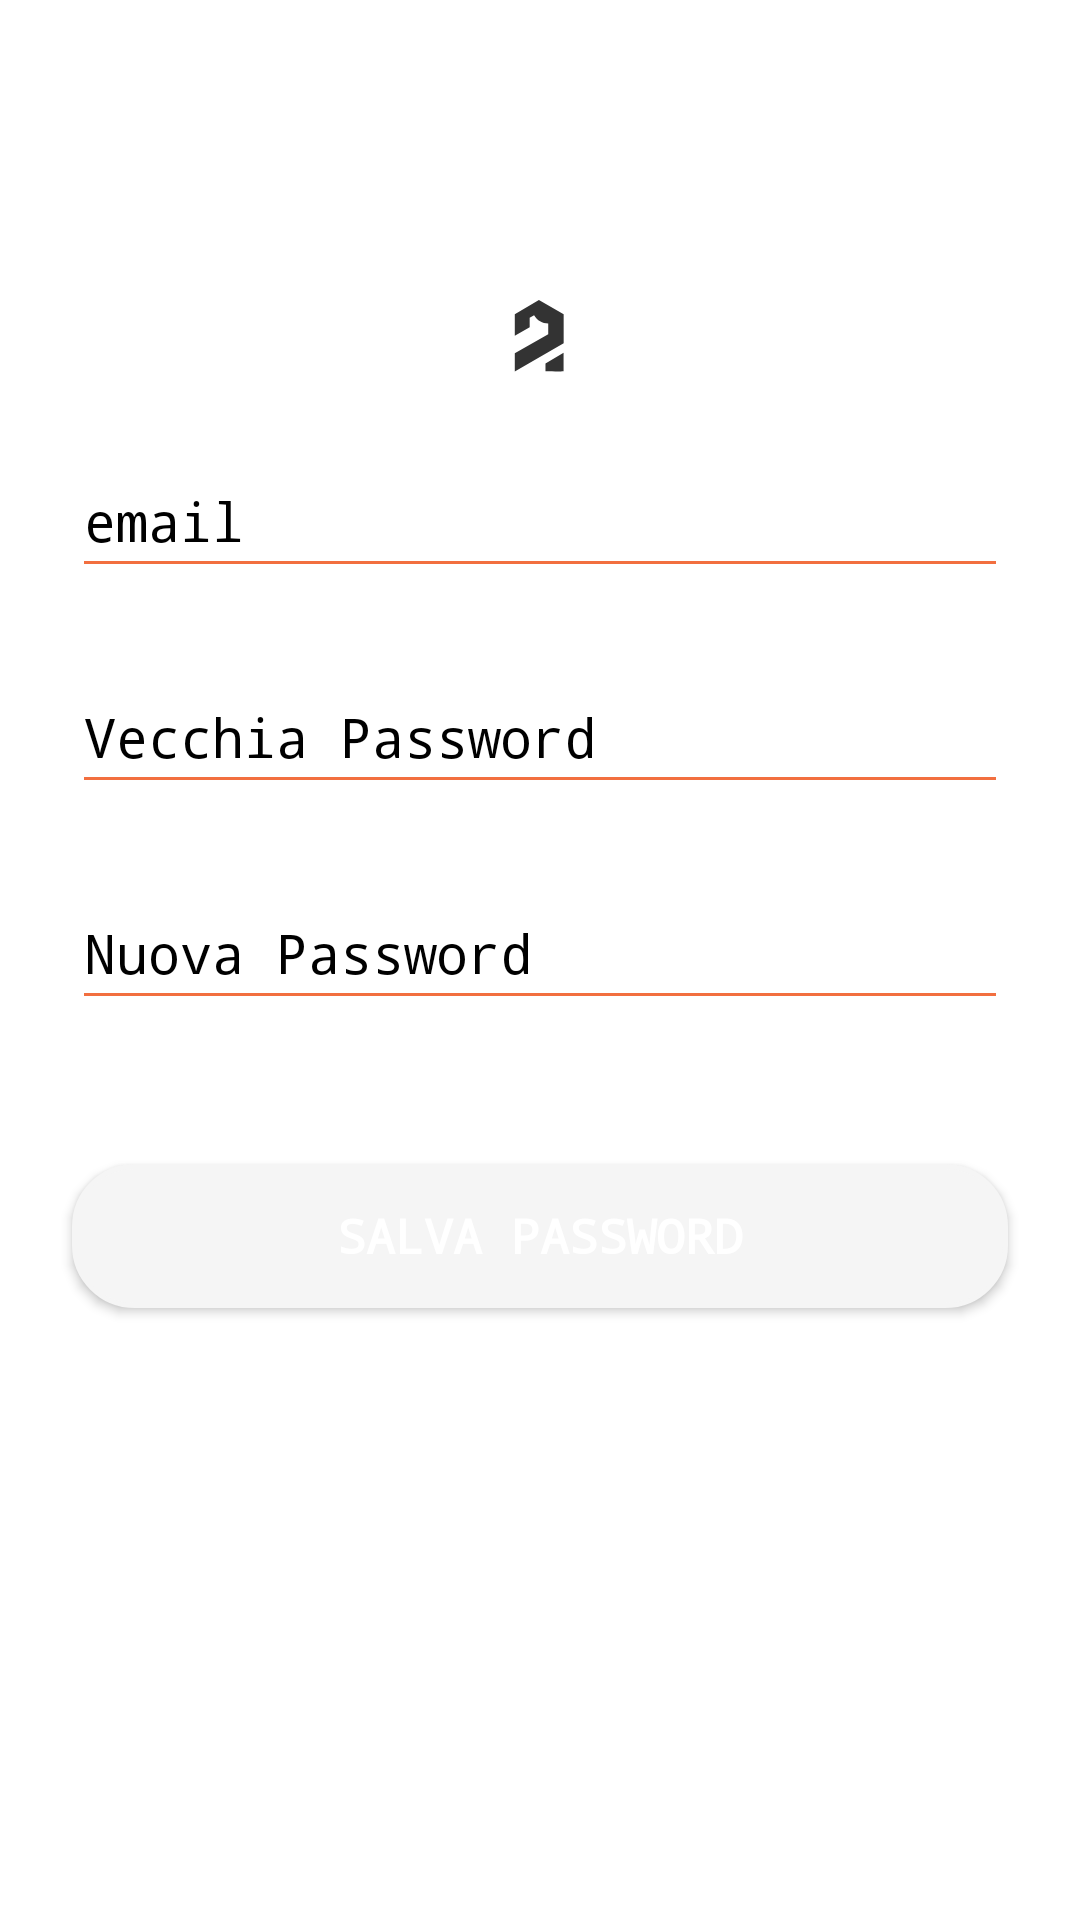

Produce the Android XML layout that renders to this screen, including the resource entries it uses.
<!-- AndroidManifest.xml: application theme Theme.Sneakify -->
<!-- res/layout/fragment_modifica_password.xml -->
<?xml version="1.0" encoding="utf-8"?>
<FrameLayout xmlns:android="http://schemas.android.com/apk/res/android"
    xmlns:tools="http://schemas.android.com/tools"
    android:layout_width="match_parent"
    android:layout_height="match_parent"
    tools:context=".FrontEndUser.ModificaPasswordFragment">

    <LinearLayout
        android:layout_width="match_parent"
        android:layout_height="match_parent"
        android:layout_marginTop="100dp"
        android:orientation="vertical">
        <ImageView
            android:id="@+id/imageView4"
            android:layout_width="match_parent"
            android:layout_height="wrap_content"
            android:src="@drawable/logo" />
        <EditText
            android:id="@+id/etEmailPWS"
            android:layout_width="match_parent"
            android:layout_height="wrap_content"
            android:layout_marginStart="24dp"
            android:layout_marginTop="24dp"
            android:layout_marginEnd="24dp"
            android:backgroundTint="@color/arancio"
            android:ems="10"
            android:fontFamily="monospace"
            android:hint="email"
            android:inputType="textEmailAddress"
            android:minHeight="48dp"
            android:textColor="@color/black"
            android:textColorHint="@color/black" />

        <EditText
            android:id="@+id/etPassLogin"
            android:layout_width="match_parent"
            android:layout_height="wrap_content"
            android:layout_marginStart="24dp"
            android:layout_marginTop="24dp"
            android:layout_marginEnd="24dp"
            android:backgroundTint="@color/arancio"
            android:ems="10"
            android:fontFamily="monospace"
            android:hint="@string/vecchia_password"
            android:inputType="textPassword"
            android:minHeight="48dp"
            android:textColor="@color/black"
            android:textColorHint="@color/black" />

        <EditText
            android:id="@+id/etNuovaPWS"
            android:layout_width="match_parent"
            android:layout_height="wrap_content"
            android:layout_marginStart="24dp"
            android:layout_marginTop="24dp"
            android:layout_marginEnd="24dp"
            android:backgroundTint="@color/arancio"
            android:ems="10"
            android:fontFamily="monospace"
            android:hint="@string/nuova_password"
            android:minHeight="48dp"
            android:textColor="@color/black"
            android:textColorHint="@color/black"
            android:inputType="textPassword" />

        <Button
            android:id="@+id/buttonSavePSW"
            style="@style/Widget.AppCompat.Button.Colored"
            android:layout_width="match_parent"
            android:layout_height="wrap_content"
            android:layout_marginStart="24dp"
            android:layout_marginTop="48dp"
            android:layout_marginEnd="24dp"
            android:background="@drawable/rect_roundend"
            android:backgroundTint="@color/arancio"
            android:fontFamily="monospace"
            android:text="@string/salva_password"
            android:textAlignment="center"
            android:textColor="@color/white"
            android:textSize="16sp"
            android:textStyle="bold"
            tools:ignore="TextContrastCheck"/>
    </LinearLayout>
</FrameLayout>
<!-- resources referenced by this layout -->
<resources>
  <color name="arancio">#f26f3f</color>
  <color name="black">#FF000000</color>
  <color name="white">#FFFFFFFF</color>
  <!-- drawable logo (drawable-anydpi) -->
  <vector xmlns:android="http://schemas.android.com/apk/res/android"
      android:width="24dp"
      android:height="24dp"
      android:viewportWidth="24"
      android:viewportHeight="24"
      android:tint="#000000"
      android:alpha="0.8">
    <group android:scaleX="0.6"
        android:scaleY="0.6"
        android:translateX="3.6">
      <path
          android:pathData="M0,7.9154L13.3952,0L27.1456,7.9154V23.9998L0,39.6783V29.6319L18.5707,18.9766V13.0908C15.3741,13.0908 12.3804,11.4164 10.706,8.5242L8.2705,9.8942V15.1711L0,19.8391V7.9154ZM17.0484,35.2132V39.6276C20.3972,39.6952 27.0948,39.7899 27.0948,39.6276V29.3274L17.0484,35.2132Z"
          android:fillColor="#222324"
          android:fillType="evenOdd"/>
    </group>
  </vector>
  <!-- drawable rect_roundend (drawable) -->
  <?xml version="1.0" encoding="utf-8"?>
  <shape xmlns:android="http://schemas.android.com/apk/res/android">
      <solid android:color="@color/arancio"/>
      <stroke android:color="@color/arancio" android:width="1.5dp"/>
      <corners android:radius="20dp"/>
  </shape>
  <string name="nuova_password">Nuova Password</string>
  <string name="salva_password">Salva Password</string>
  <string name="vecchia_password">Vecchia Password</string>
  <style name="Theme.Sneakify" parent="Theme.MaterialComponents.DayNight.DarkActionBar">
          
          <item name="colorPrimary">@color/backgroundcolor</item>
          <item name="colorPrimaryVariant">@color/backgroundcolor</item>
          <item name="colorOnPrimary">@color/white</item>
          
          <item name="colorSecondary">@color/backgroundcolor</item>
          <item name="colorSecondaryVariant">@color/backgroundcolor</item>
          <item name="colorOnSecondary">@color/backgroundcolor</item>
          
          <item name="android:statusBarColor" tools:targetApi="l">?attr/colorPrimaryVariant</item>
          
      </style>
  <color name="backgroundcolor">#f5f5f5</color>
</resources>
